Photos from the image-classification dataset "similar-images_table" in the GitHub repository zhawhjw/similar-images_table. Its 13 classes are: American country style, industrial style, Japanese style, Korean style, light luxury style, Mediterranean style, Ming Qing style, minimalist style, modern style, neoclassical style, Nordic style, Southeast Asia style, vintage style.

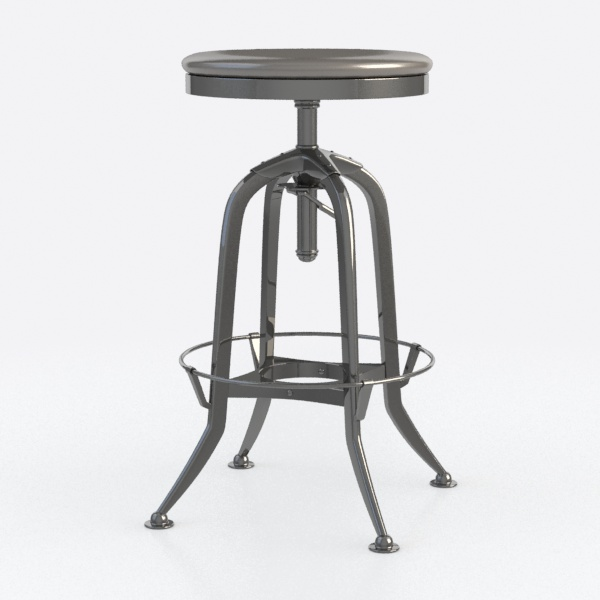
Label: Southeast Asia style

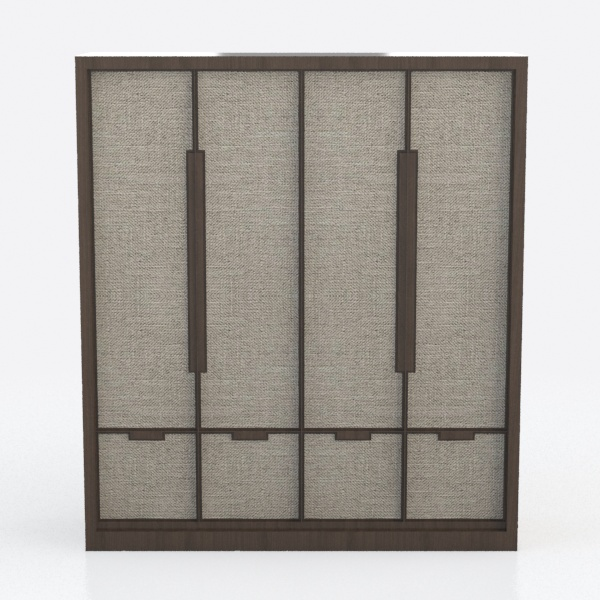
Label: Japanese style

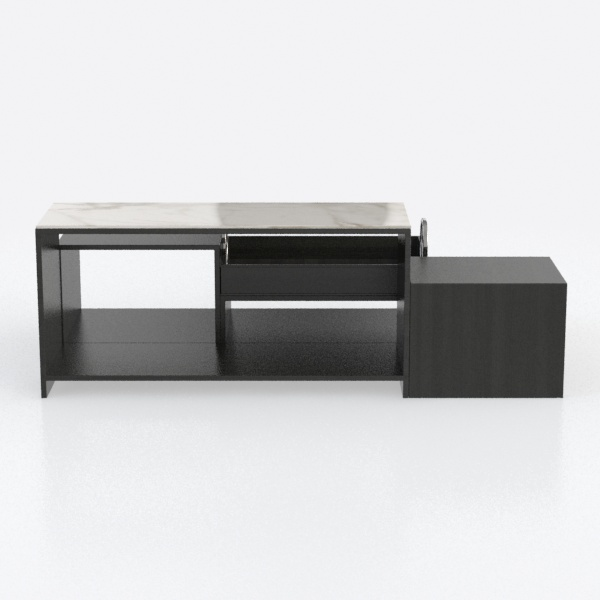
Label: minimalist style

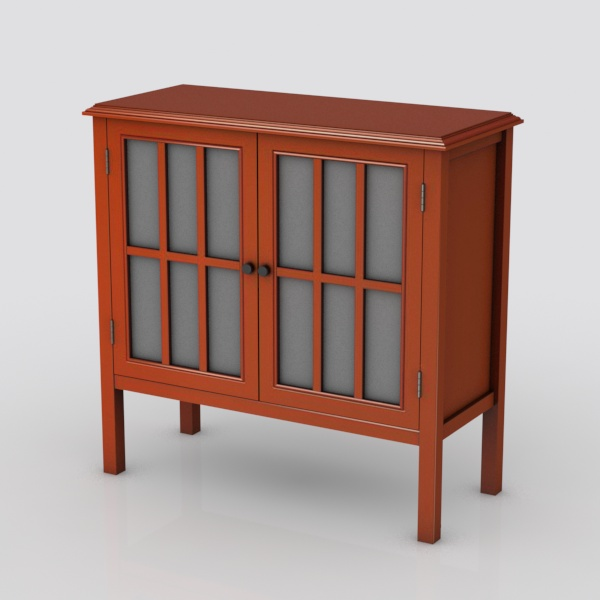
Label: Ming Qing style

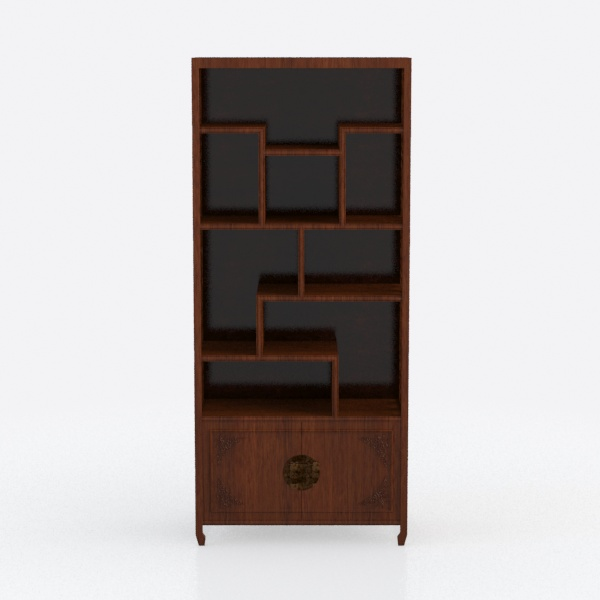
Label: vintage style

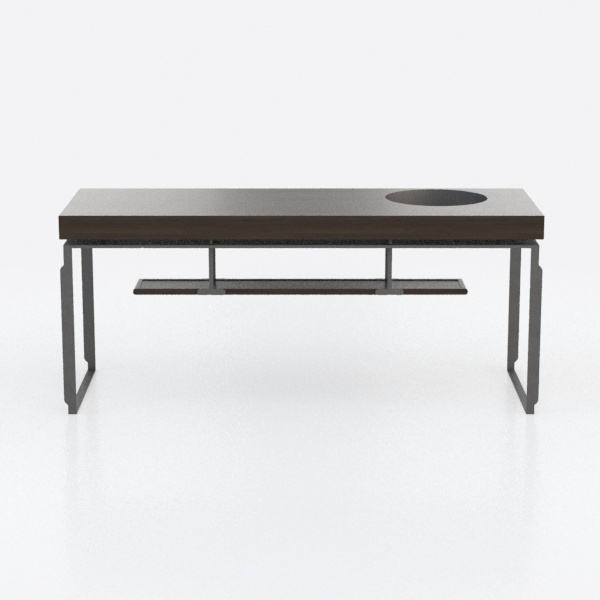
Label: industrial style
